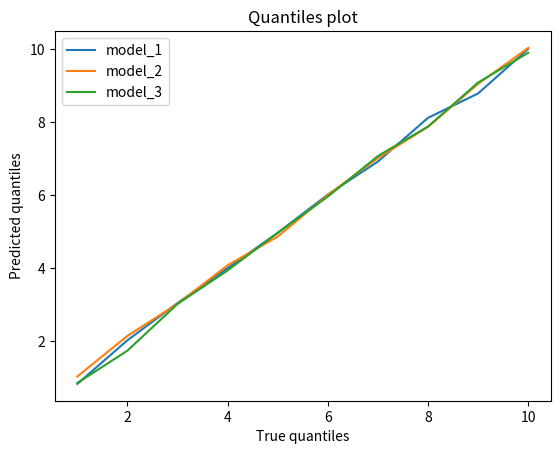

Generate this figure with matplotlib:
import numpy as np
import matplotlib.pyplot as plt

# boxplot function

def boxplot(models_list,
            d_exp,
            xlabel='Models',
            ylabel='Mise Surv 0',
            option=0):
    n = len(models_list)
    if option == 0:
        input = [d_exp[f'mise_0_{model_name}'] for model_name in models_list]
    if option == 1:
        input = [d_exp[f'mise_1_{model_name}'] for model_name in models_list]
    if option == 2:
        input = [d_exp[f'CATE_{model_name}'] for model_name in models_list]

    fig, ax = plt.subplots()
    bp = ax.boxplot(input, widths=0.2, sym='', patch_artist=True)
    # for each boxplot different color
    plt.setp(bp['boxes'], color='black')
    plt.setp(bp['whiskers'], color='black')
    plt.setp(bp['medians'], color='white')
    plt.setp(bp['fliers'], color='black')
    plt.setp(bp['caps'], color='red')

    ax.set_xticklabels(models_list)
    ax.set_xticks(np.arange(1, n + 1))
    ax.set_ylabel(ylabel)
    ax.set_xlabel(xlabel)
    ax.set_title('Boxplot of the Mise survenance')
    plt.show()

"""# test
if __name__ == '__main__':
    models_list = ['model_1', 'model_2', 'model_3']
    d_exp = {'mise_0_model_1': np.random.randint(0, 100, size=10),
             'mise_0_model_2': [1, 2, 3, 4, 5, 6, 7, 8, 9, 10],
             'mise_0_model_3': [1, 2, 3, 4, 5, 6, 7, 8, 9, 10],
                'mise_1_model_1': [1, 2, 3, 4, 5, 6, 7, 8, 9, 10],
                'mise_1_model_2': [1, 2, 3, 4, 5, 6, 7, 8, 9, 10],
                'mise_1_model_3': [1, 2, 3, 4, 5, 6, 7, 8, 9, 10],
                'CATE_model_1': [1, 2, 3, 4, 5, 6, 7, 8, 9, 10],
                'CATE_model_2': [1, 2, 3, 4, 5, 6, 7, 8, 9, 10],
                'CATE_model_3': [1, 2, 3, 4, 5, 6, 7, 8, 9, 10]}
    boxplot(models_list, d_exp, option=0)"""

# plot true quantiles vs predicted quantiles for each model
def quantile_plot(models_list,d_exp):
    fig, ax = plt.subplots()
    for model_name in models_list:
        ax.plot(d_exp[f'quantile_true'],
                d_exp[f'quantile_pred_{model_name}'],
                label=f'{model_name}')
    ax.set_xlabel('True quantiles')
    ax.set_ylabel('Predicted quantiles')
    ax.set_title('Quantiles plot')
    ax.legend()
    plt.show()

# test quantile plot
if __name__ == '__main__':
    models_list = ['model_1', 'model_2', 'model_3']
    d_exp = {'quantile_true': [1, 2, 3, 4, 5, 6, 7, 8, 9, 10],
             'quantile_pred_model_1': [1, 2, 3, 4, 5, 6, 7, 8, 9, 10]+np.random.normal(0, 0.1, size=10),
             'quantile_pred_model_2': [1, 2, 3, 4, 5, 6, 7, 8, 9, 10]+np.random.normal(0, 0.1, size=10),
                'quantile_pred_model_3': [1, 2, 3, 4, 5, 6, 7, 8, 9, 10]+np.random.normal(0, 0.1, size=10)}
    
    quantile_plot(models_list, d_exp)
    
                